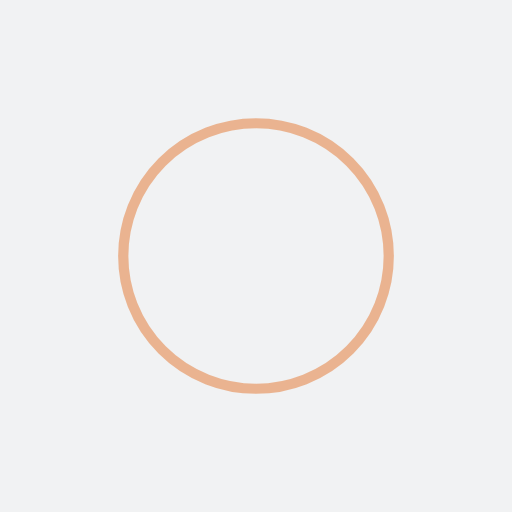
t = 0.00 s
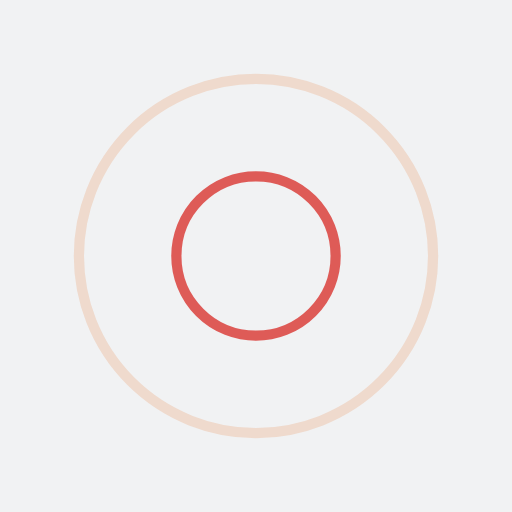
t = 0.25 s
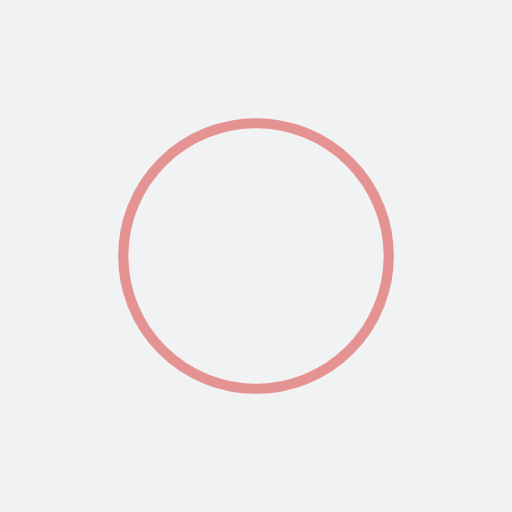
t = 0.50 s
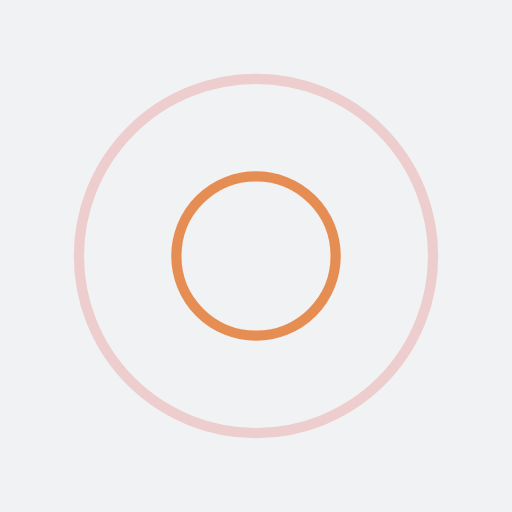
t = 0.75 s

The animated SVG that drew these frames (rendered in a browser with its animation timeline set to each time). Animation: 4 SMIL elements (animate=4); one cycle of 1.00 s, repeats indefinitely.

<?xml version="1.0" encoding="utf-8"?>
<svg xmlns="http://www.w3.org/2000/svg" xmlns:xlink="http://www.w3.org/1999/xlink" style="margin: auto; background: rgb(241, 242, 243); display: block; shape-rendering: auto;" width="200px" height="200px" viewBox="0 0 100 100" preserveAspectRatio="xMidYMid">
<circle cx="50" cy="50" r="0" fill="none" stroke="#da3732" stroke-width="2">
  <animate attributeName="r" repeatCount="indefinite" dur="1s" values="0;40" keyTimes="0;1" keySplines="0 0.2 0.8 1" calcMode="spline" begin="0s"></animate>
  <animate attributeName="opacity" repeatCount="indefinite" dur="1s" values="1;0" keyTimes="0;1" keySplines="0.2 0 0.8 1" calcMode="spline" begin="0s"></animate>
</circle><circle cx="50" cy="50" r="0" fill="none" stroke="#e4762f" stroke-width="2">
  <animate attributeName="r" repeatCount="indefinite" dur="1s" values="0;40" keyTimes="0;1" keySplines="0 0.2 0.8 1" calcMode="spline" begin="-0.5s"></animate>
  <animate attributeName="opacity" repeatCount="indefinite" dur="1s" values="1;0" keyTimes="0;1" keySplines="0.2 0 0.8 1" calcMode="spline" begin="-0.5s"></animate>
</circle>
<!-- [ldio] generated by https://loading.io/ --></svg>
